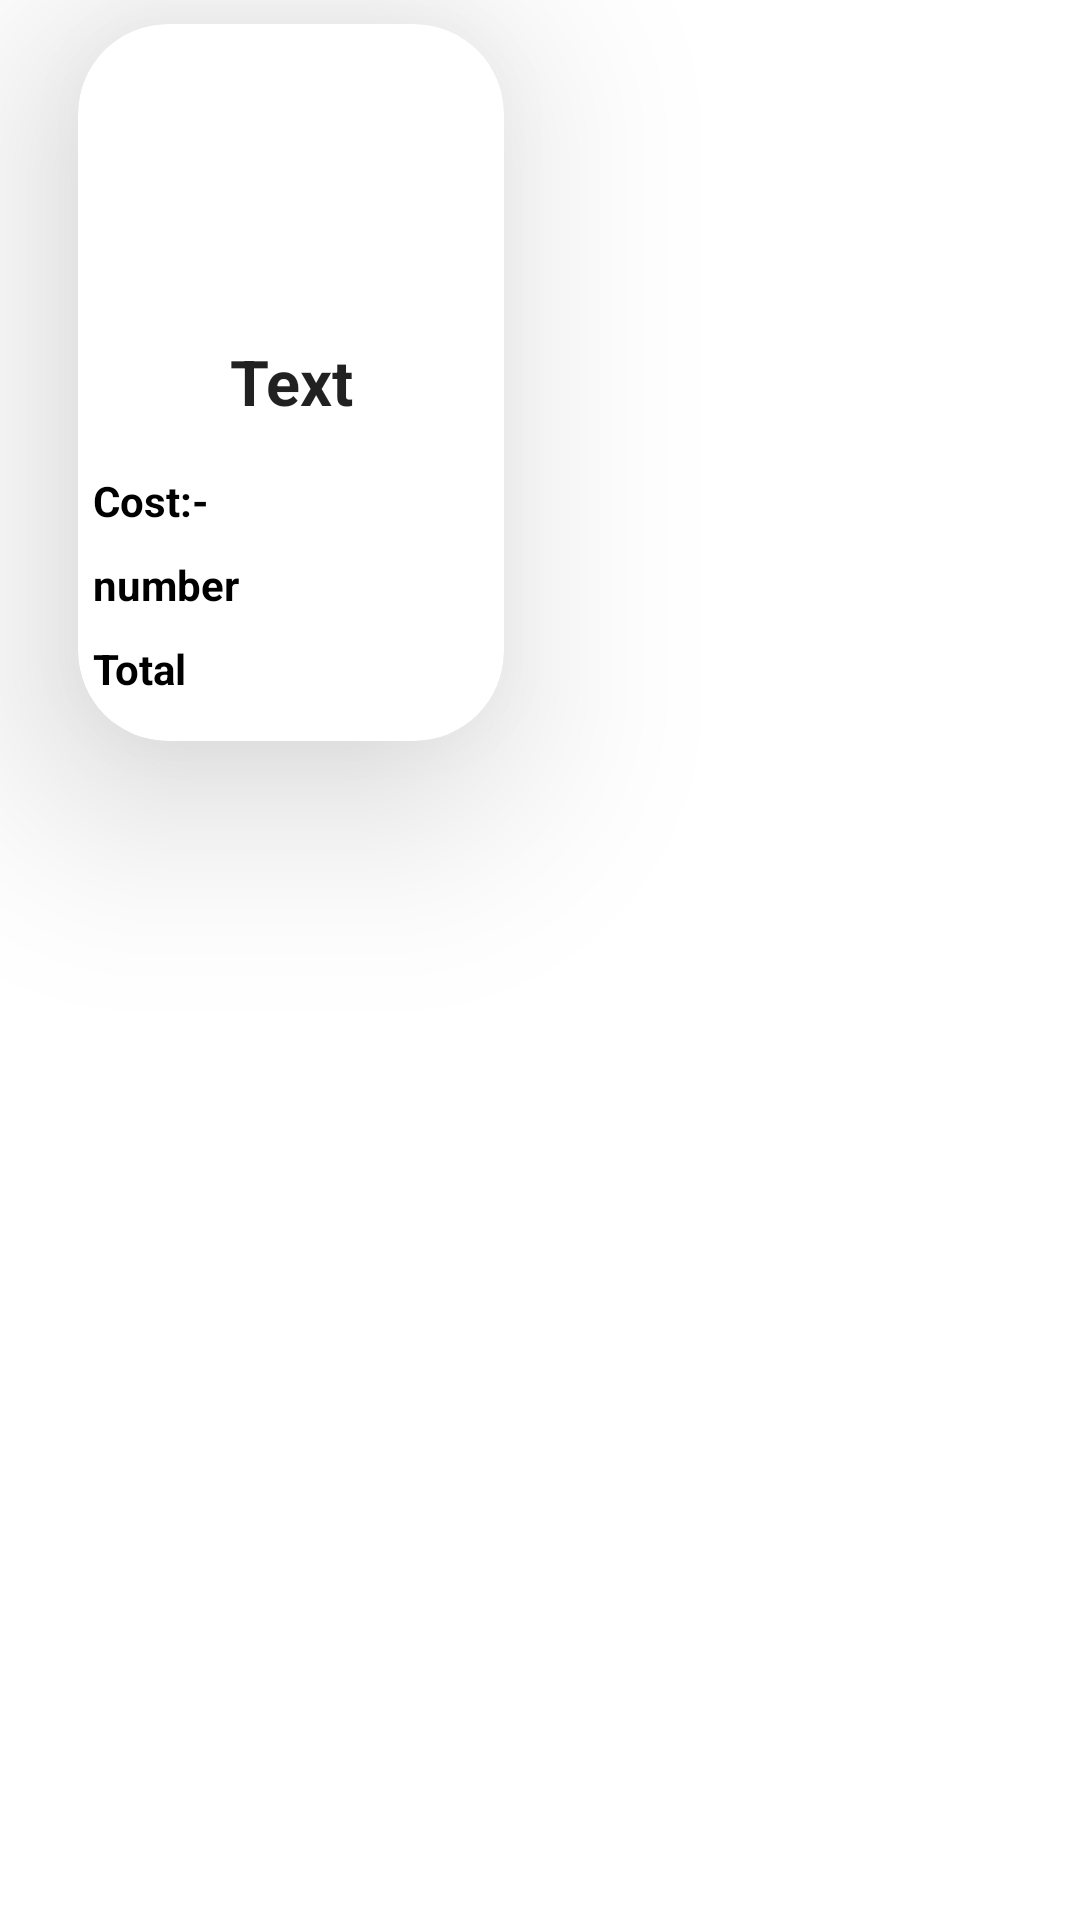

Produce the Android XML layout that renders to this screen, including the resource entries it uses.
<!-- AndroidManifest.xml: application theme Theme.Hazem_food -->
<!-- res/layout/card_order_of_details.xml -->
<?xml version="1.0" encoding="utf-8"?>
<androidx.constraintlayout.widget.ConstraintLayout xmlns:android="http://schemas.android.com/apk/res/android"
    xmlns:app="http://schemas.android.com/apk/res-auto"
    xmlns:tools="http://schemas.android.com/tools"
    android:layout_width="wrap_content"
    android:layout_height="wrap_content">

    <androidx.constraintlayout.widget.Guideline
        android:id="@+id/startguideline"
        android:layout_width="wrap_content"
        android:layout_height="wrap_content"
        android:orientation="vertical"
        app:layout_constraintGuide_begin="26dp" />

    <androidx.constraintlayout.widget.Guideline
        android:id="@+id/endguidline"
        android:layout_width="wrap_content"
        android:layout_height="wrap_content"
        android:orientation="vertical"
        app:layout_constraintGuide_begin="168dp" />

    <androidx.cardview.widget.CardView
        android:id="@+id/rood_cardview"
        android:layout_width="142dp"
        android:layout_height="239dp"
        android:layout_marginTop="8dp"
        app:cardCornerRadius="30dp"
        app:cardElevation="40dp"

        app:layout_constraintEnd_toEndOf="@id/endguidline"
        app:layout_constraintHorizontal_bias="0.0"
        app:layout_constraintStart_toStartOf="@id/startguideline"
        app:layout_constraintTop_toTopOf="parent">

        <androidx.constraintlayout.widget.ConstraintLayout
            android:id="@+id/constrain"
            android:layout_width="match_parent"
            android:layout_height="match_parent"
            android:layout_marginStart="5dp"
            android:layout_marginTop="5dp"
            android:layout_marginEnd="5dp"
            android:layout_marginBottom="5dp">

            <ImageView
                android:id="@+id/image"
                android:layout_width="100dp"
                android:layout_height="100dp"
                android:cropToPadding="true"
                android:elevation="200dp"
                android:adjustViewBounds="true"
                app:layout_constraintEnd_toEndOf="@+id/constrain"
                app:layout_constraintStart_toStartOf="@+id/constrain"
                tools:srcCompat="@tools:sample/avatars"
                app:layout_constraintTop_toTopOf="parent"

                />

            <TextView
                android:id="@+id/textView4"
                android:layout_width="50dp"
                android:layout_height="16dp"
                android:text="Cost:-"
                android:textColor="#000000"
                android:textStyle="bold"
                app:layout_constraintBottom_toBottomOf="@+id/numitem"
                app:layout_constraintStart_toStartOf="parent" />

            <TextView
                android:id="@+id/name_item"
                android:layout_width="0dp"
                android:layout_height="wrap_content"
                android:elevation="10dp"
                android:gravity="center_horizontal"
                android:text="Text"
                android:textAppearance="@style/TextAppearance.AppCompat.Body1"
                android:textSize="21dp"
                android:textStyle="bold"
                app:layout_constraintEnd_toEndOf="parent"
                app:layout_constraintHorizontal_bias="0.0"
                app:layout_constraintStart_toStartOf="parent"
                app:layout_constraintTop_toBottomOf="@+id/image"

                />

            <TextView
                android:id="@+id/textView5"
                android:layout_width="50dp"
                android:layout_height="16dp"

                android:text="number"

                android:textColor="#000000"
                android:textStyle="bold"
                app:layout_constraintBottom_toBottomOf="@+id/num"
              />

            <TextView
                android:id="@+id/numitem"

                android:layout_width="74dp"
                android:layout_height="16dp"
                android:layout_marginStart="5dp"
                android:layout_marginTop="16dp"
                android:gravity="center"
                android:textColor="#9A000000"
                app:layout_constraintEnd_toEndOf="@+id/name_item"
                app:layout_constraintHorizontal_bias="1.0"
                app:layout_constraintStart_toStartOf="@+id/name_item"
                app:layout_constraintTop_toBottomOf="@+id/name_item"
                tools:text="nuofitem" />

            <TextView
                android:id="@+id/num"

                android:layout_width="74dp"
                android:layout_height="16dp"
                android:layout_marginTop="12dp"
                android:gravity="center"
                android:textColor="#99000000"
                app:layout_constraintEnd_toEndOf="@+id/name_item"
                app:layout_constraintTop_toBottomOf="@+id/numitem"
                tools:text="nuofitem" />

            <TextView
                android:id="@+id/total_cost"

                android:layout_width="74dp"
                android:layout_height="16dp"
                android:layout_marginStart="5dp"
                android:layout_marginTop="12dp"
                android:gravity="center"
                android:textColor="#99000000"
                app:layout_constraintEnd_toEndOf="@+id/name_item"
                app:layout_constraintHorizontal_bias="1.0"
                app:layout_constraintStart_toEndOf="@+id/textView6"
                app:layout_constraintStart_toStartOf="@+id/name_item"
                app:layout_constraintTop_toBottomOf="@+id/num"
                tools:text="nuofitem" />

            <TextView
                android:id="@+id/textView6"
                android:layout_width="50dp"
                android:layout_height="16dp"
                android:text="Total "
                android:textColor="#000000"
                android:textStyle="bold"

                app:layout_constraintBottom_toBottomOf="@+id/total_cost"
     />


        </androidx.constraintlayout.widget.ConstraintLayout>


    </androidx.cardview.widget.CardView>

</androidx.constraintlayout.widget.ConstraintLayout>
<!-- resources referenced by this layout -->
<resources>
  <style name="Theme.Hazem_food" parent="Theme.MaterialComponents.DayNight.DarkActionBar">
          
          <item name="colorPrimary">@color/purple_500</item>
          <item name="colorPrimaryVariant">@color/purple_700</item>
          <item name="colorOnPrimary">@color/white</item>
          
          <item name="colorSecondary">@color/teal_200</item>
          <item name="colorSecondaryVariant">@color/teal_700</item>
          <item name="colorOnSecondary">@color/black</item>
          
          <item name="android:statusBarColor" tools:targetApi="l">?attr/colorPrimaryVariant</item>
          
      </style>
  <!-- not gathered from this repository: default colours our renderer supplied (Android Studio template values) -->
  <color name="purple_500">#FF6200EE</color>
  <color name="purple_700">#FF3700B3</color>
  <color name="teal_200">#FF03DAC5</color>
  <color name="teal_700">#FF018786</color>
  <color name="black">#FF000000</color>
  <color name="white">#FFFFFFFF</color>
</resources>
